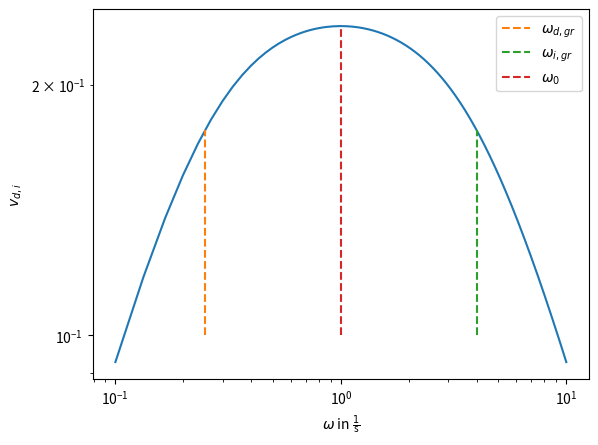

Source code (Python):
import numpy as np
import matplotlib.pyplot as plt


anzahl = 300
x = np.linspace(1/10, 10, anzahl)
#y0 = np.repeat(1/10, anzahl)

'''INTEGRATIONSSCHALTUNG'''

yi1 = 1/x
yi2 = 1/np.sqrt(1+x**2)

x_igrh = np.linspace(1/10, 1, anzahl)
y_igrh = np.repeat(1/np.sqrt(2), anzahl)
x_igrv = np.repeat(1, anzahl)
y_igrv = np.linspace(1/10, 1/np.sqrt(2), anzahl)

#plt.plot(x, y0)
'''
plt.plot(x_igrh, y_igrh, color='r', label=r'$\omega_\mathregular{i,gr}$')
plt.plot(x_igrv, y_igrv, color='r')
plt.plot(x, yi1, Label=r'$\tilde{v}_\mathregular{i,1}$')
plt.plot(x, yi2, Label=r'$\tilde{v}_\mathregular{i,2}$')
plt.xscale('log')
plt.xlabel(r'$\tilde{\omega}_i$')
plt.yscale('log')
plt.ylabel(r'$\tilde{v}$')
plt.legend()
plt.show()
'''
'''DIFFERENZIERSCHALTUNG'''

yd1 = x
yd2 = x/np.sqrt(1+x**2)

x_dgrh = np.linspace(1, 10, anzahl)
y_dgrh = np.repeat(1/np.sqrt(2), anzahl)
x_dgrv = np.repeat(1, anzahl)
y_dgrv = np.linspace(1/10, 1/np.sqrt(2), anzahl)

#plt.plot(x, y0)
'''
plt.plot(x_dgrh, y_dgrh, color='r', label=r'$\omega_\mathregular{d,gr}$')
plt.plot(x_dgrv, y_dgrv, color='r')
plt.plot(x, yd1, Label=r'$\tilde{v}_\mathregular{d,1}$')
plt.plot(x, yd2, Label=r'$\tilde{v}_\mathregular{d,2}$')
plt.xscale('log')
plt.xlabel(r'$\tilde{\omega}_d$')
plt.yscale('log')
plt.ylabel(r'$\tilde{v}$')
plt.legend()
plt.show()
'''
'''KOMBINATIONSSCHALTUNG'''
p = 2
R1, R2 = p, 1/p
C1, C2 = p, 1/p
wi, wd, w0 = 1/(R2*C2), 1/(R1*C1), 1
ywi, ywd, yw0 = 1/np.sqrt((R1/R2+C2/C1)**2+(wi*R1*C2-1/(wi*R2*C1))**2), 1/np.sqrt((R1/R2+C2/C1)**2+(wd*R1*C2-1/(wd*R2*C1))**2), 1/np.sqrt((R1/R2+C2/C1)**2+(w0*R1*C2-1/(w0*R2*C1))**2)
yk = 1/np.sqrt((R1/R2+C2/C1)**2+(x*R1*C2-1/(x*R2*C1))**2)

w_i, y_wi = np.repeat(wi, anzahl), np.linspace(1/10, ywi, anzahl)
w_d, y_wd = np.repeat(wd, anzahl), np.linspace(1/10, ywd, anzahl)
w_0, y_w0 = np.sqrt(w_i*w_d), np.linspace(1/10, yw0, anzahl)

#plt.plot(x, yi1, Label=r'$\tilde{v}_\mathregular{i,1}$', color='grey')
#plt.plot(x, yi2, Label=r'$\tilde{v}_\mathregular{i,2}$', color='grey')
#plt.plot(x, yd1, Label=r'$\tilde{v}_\mathregular{d,1}$', color='grey')
#plt.plot(x, yd2, Label=r'$\tilde{v}_\mathregular{d,2}$', color='grey')
plt.plot(x,yk)
plt.plot(w_d,y_wd, linestyle='--', label= r'$\omega_{d,gr}$')
plt.plot(w_i,y_wi, linestyle='--', label= r'$\omega_{i,gr}$')
plt.plot(w_0,y_w0, linestyle='--', label= r'$\omega_{0}$')
plt.xscale('log')
plt.xlabel(r'$\omega$ in $\frac{1}{\mathregular{s}}$')
plt.yscale('log')
plt.ylabel(r'$v_{d,i}$')
plt.legend()
plt.show()